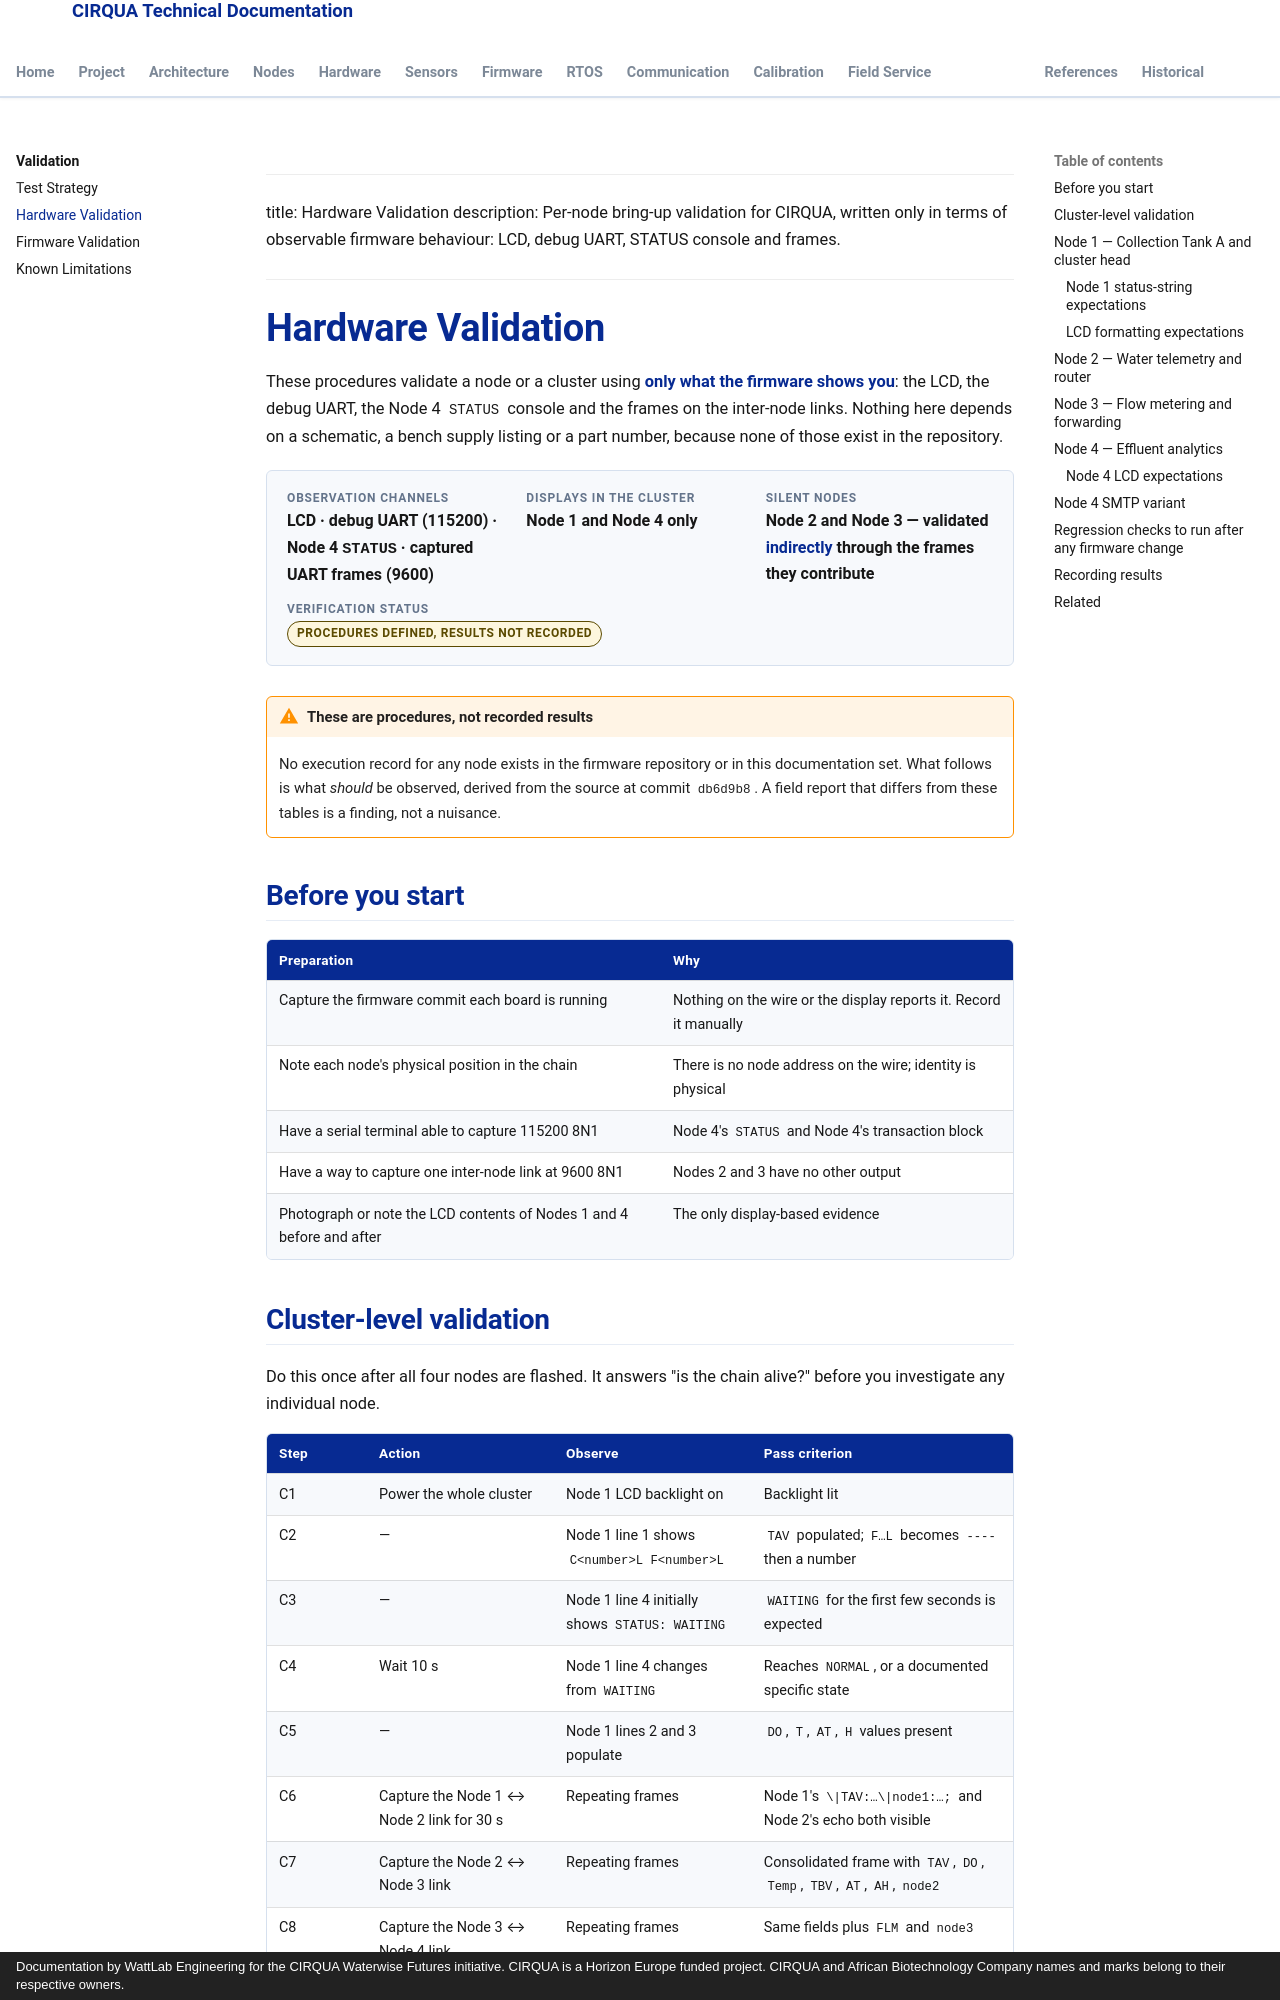

repository: lestealthy/Cirqua-documentation · page: validation/hardware-validation.html · generator: mkdocs · copyright: Documentation by WattLab Engineering for the CIRQUA Waterwise Futures initiative. CIRQUA is a Horizon Europe funded project. CIRQUA and African Biotechnology Company names and marks belong to their respective owners.

---
title: Hardware Validation
description: Per-node bring-up validation for CIRQUA, written only in terms of observable firmware behaviour: LCD, debug UART, STATUS console and frames.
---

# Hardware Validation

These procedures validate a node or a cluster using **only what the firmware
shows you**: the LCD, the debug UART, the Node 4 `STATUS` console and the frames
on the inter-node links. Nothing here depends on a schematic, a bench supply
listing or a part number, because none of those exist in the repository.

<div class="cirqua-identity">
  <div class="cirqua-identity__item">
    <span class="cirqua-identity__label">Observation channels</span>
    <span class="cirqua-identity__value">LCD · debug UART (115200) · Node 4 <code>STATUS</code> · captured UART frames (9600)</span>
  </div>
  <div class="cirqua-identity__item">
    <span class="cirqua-identity__label">Displays in the cluster</span>
    <span class="cirqua-identity__value">Node 1 and Node 4 only</span>
  </div>
  <div class="cirqua-identity__item">
    <span class="cirqua-identity__label">Silent nodes</span>
    <span class="cirqua-identity__value">Node 2 and Node 3 — validated <strong>indirectly</strong> through the frames they contribute</span>
  </div>
  <div class="cirqua-identity__item">
    <span class="cirqua-identity__label">Verification status</span>
    <span class="cirqua-identity__value"><span class="cirqua-badge cirqua-badge--planned">procedures defined, results not recorded</span></span>
  </div>
</div>

!!! warning "These are procedures, not recorded results"
    No execution record for any node exists in the firmware repository or in this
    documentation set. What follows is what *should* be observed, derived from
    the source at commit `db6d9b8`. A field report that differs from these tables
    is a finding, not a nuisance.

## Before you start

| Preparation | Why |
|---|---|
| Capture the firmware commit each board is running | Nothing on the wire or the display reports it. Record it manually |
| Note each node's physical position in the chain | There is no node address on the wire; identity is physical |
| Have a serial terminal able to capture 115200 8N1 | Node 4's `STATUS` and Node 4's transaction block |
| Have a way to capture one inter-node link at 9600 8N1 | Nodes 2 and 3 have no other output |
| Photograph or note the LCD contents of Nodes 1 and 4 before and after | The only display-based evidence |
